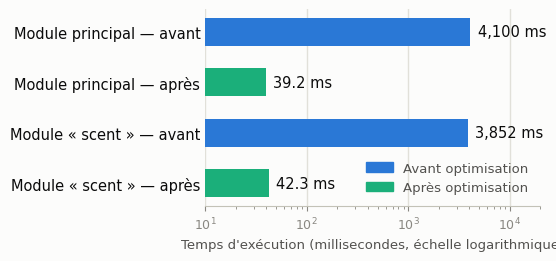
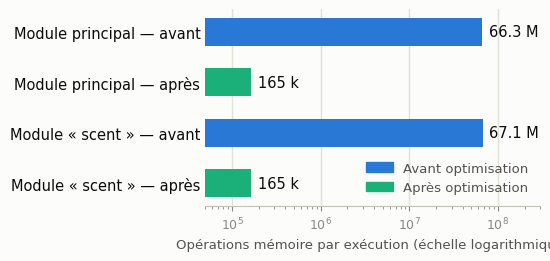
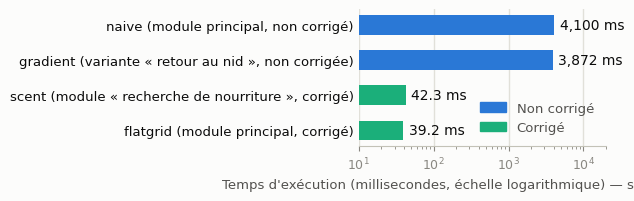

Here is the Python script that generated these plots, in order:
"""Generates the two charts for auditfinal.md. Not part of the Go project;
run once with `python3 make_charts.py` from this directory to (re)produce the
PNGs. Palette + mark specs follow the dataviz skill's reference palette."""

import matplotlib
matplotlib.use("Agg")
import matplotlib.pyplot as plt
import matplotlib.font_manager as fm

# --- palette (reference instance, light mode) --------------------------------
SURFACE = "#fcfcfb"
INK_PRIMARY = "#0b0b0b"
INK_SECONDARY = "#52514e"
INK_MUTED = "#898781"
GRIDLINE = "#e1e0d9"
BASELINE = "#c3c2b7"
BLUE = "#2a78d6"   # categorical slot 1 -- "avant"
AQUA = "#1baf7a"   # categorical slot 3 -- "apres"

plt.rcParams.update({
    "font.family": "sans-serif",
    "font.sans-serif": ["Helvetica Neue", "Arial", "DejaVu Sans"],
    "text.color": INK_PRIMARY,
    "axes.edgecolor": BASELINE,
    "axes.labelcolor": INK_SECONDARY,
    "xtick.color": INK_MUTED,
    "ytick.color": INK_PRIMARY,
    "figure.facecolor": SURFACE,
    "axes.facecolor": SURFACE,
    "savefig.facecolor": SURFACE,
})

# CHART 1 (the 75/25 part-to-whole bar) was dropped: it only restated a
# number already given in the text as a stat callout, with no information a
# reader didn't already have. The flamegraph (a separate pprof artifact, not
# generated by this script) carries the visual evidence instead.

# ============================================================== CHART 2 ======
# Before/after wall-clock time, log scale, medium scenario, both optimizations.
fig, ax = plt.subplots(figsize=(5.6, 2.7), dpi=150)

rows = [
    ("Module principal — avant", 4100, BLUE),
    ("Module principal — après", 39.25, AQUA),
    ("Module « scent » — avant", 3852, BLUE),
    ("Module « scent » — après", 42.26, AQUA),
]
labels = [r[0] for r in rows]
values = [r[1] for r in rows]
colors = [r[2] for r in rows]
y = list(range(len(rows)))[::-1]

ax.barh(y, values, height=0.55, color=colors, zorder=3)

for yi, v in zip(y, values):
    txt = f"{v:,.0f} ms" if v >= 100 else f"{v:.1f} ms"
    ax.text(v * 1.18, yi, txt, va="center", ha="left",
             color=INK_PRIMARY, fontsize=10.5, fontweight="medium")

ax.set_yticks(y)
ax.set_yticklabels(labels, fontsize=10.5, color=INK_PRIMARY)
ax.set_xscale("log")
ax.set_xlim(10, 20000)
ax.set_xlabel("Temps d'exécution (millisecondes, échelle logarithmique)",
               fontsize=9.5, color=INK_SECONDARY)
ax.xaxis.grid(True, which="major", color=GRIDLINE, linewidth=1, zorder=0)
ax.set_axisbelow(True)
for spine in ["top", "right", "left"]:
    ax.spines[spine].set_visible(False)
ax.spines["bottom"].set_color(BASELINE)
ax.tick_params(axis="x", labelsize=9, colors=INK_MUTED)
ax.tick_params(axis="y", length=0)

legend_handles = [
    plt.Rectangle((0, 0), 1, 1, color=BLUE, label="Avant optimisation"),
    plt.Rectangle((0, 0), 1, 1, color=AQUA, label="Après optimisation"),
]
ax.legend(handles=legend_handles, loc="lower right", frameon=False,
          fontsize=9.5, labelcolor=INK_SECONDARY)

fig.tight_layout()
fig.savefig("results.png", bbox_inches="tight")
plt.close(fig)

# ============================================================== CHART 3 ======
# Before/after allocation count, log scale, medium scenario, both modules.
fig, ax = plt.subplots(figsize=(5.6, 2.7), dpi=150)

rows3 = [
    ("Module principal — avant", 66_302_084, BLUE),
    ("Module principal — après", 165_315, AQUA),
    ("Module « scent » — avant", 67_087_966, BLUE),
    ("Module « scent » — après", 164_729, AQUA),
]
labels3 = [r[0] for r in rows3]
values3 = [r[1] for r in rows3]
colors3 = [r[2] for r in rows3]
y3 = list(range(len(rows3)))[::-1]

ax.barh(y3, values3, height=0.55, color=colors3, zorder=3)

for yi, v in zip(y3, values3):
    txt = f"{v/1_000_000:.1f} M" if v >= 1_000_000 else f"{v/1_000:.0f} k"
    ax.text(v * 1.18, yi, txt, va="center", ha="left",
             color=INK_PRIMARY, fontsize=10.5, fontweight="medium")

ax.set_yticks(y3)
ax.set_yticklabels(labels3, fontsize=10.5, color=INK_PRIMARY)
ax.set_xscale("log")
ax.set_xlim(50_000, 300_000_000)
ax.set_xlabel("Opérations mémoire par exécution (échelle logarithmique)",
               fontsize=9.5, color=INK_SECONDARY)
ax.xaxis.grid(True, which="major", color=GRIDLINE, linewidth=1, zorder=0)
ax.set_axisbelow(True)
for spine in ["top", "right", "left"]:
    ax.spines[spine].set_visible(False)
ax.spines["bottom"].set_color(BASELINE)
ax.tick_params(axis="x", labelsize=9, colors=INK_MUTED)
ax.tick_params(axis="y", length=0)

ax.legend(handles=legend_handles, loc="lower right", frameon=False,
          fontsize=9.5, labelcolor=INK_SECONDARY)

fig.tight_layout()
fig.savefig("allocations.png", bbox_inches="tight")
plt.close(fig)

# ============================================================== CHART 4 ======
# Full picture: all 4 registered engines, medium scenario, sec/op, log scale.
# Included for completeness (annex) -- gradient is a separate feature variant,
# not one of the two optimizations this report covers, shown here as-is.
fig, ax = plt.subplots(figsize=(6.2, 2.1), dpi=150)

rows4 = [
    ("naive (module principal, non corrigé)", 4100, BLUE),
    ("gradient (variante « retour au nid », non corrigée)", 3872, BLUE),
    ("scent (module « recherche de nourriture », corrigé)", 42.26, AQUA),
    ("flatgrid (module principal, corrigé)", 39.25, AQUA),
]
labels4 = [r[0] for r in rows4]
values4 = [r[1] for r in rows4]
colors4 = [r[2] for r in rows4]
y4 = list(range(len(rows4)))[::-1]

ax.barh(y4, values4, height=0.55, color=colors4, zorder=3)
for yi, v in zip(y4, values4):
    txt = f"{v:,.0f} ms" if v >= 100 else f"{v:.1f} ms"
    ax.text(v * 1.18, yi, txt, va="center", ha="left",
             color=INK_PRIMARY, fontsize=10, fontweight="medium")

ax.set_yticks(y4)
ax.set_yticklabels(labels4, fontsize=9.5, color=INK_PRIMARY)
ax.set_xscale("log")
ax.set_xlim(10, 20000)
ax.set_xlabel("Temps d'exécution (millisecondes, échelle logarithmique) — scénario medium",
               fontsize=9.5, color=INK_SECONDARY)
ax.xaxis.grid(True, which="major", color=GRIDLINE, linewidth=1, zorder=0)
ax.set_axisbelow(True)
for spine in ["top", "right", "left"]:
    ax.spines[spine].set_visible(False)
ax.spines["bottom"].set_color(BASELINE)
ax.tick_params(axis="x", labelsize=9, colors=INK_MUTED)
ax.tick_params(axis="y", length=0)

legend_handles4 = [
    plt.Rectangle((0, 0), 1, 1, color=BLUE, label="Non corrigé"),
    plt.Rectangle((0, 0), 1, 1, color=AQUA, label="Corrigé"),
]
ax.legend(handles=legend_handles4, loc="lower right", frameon=False,
          fontsize=9.5, labelcolor=INK_SECONDARY)

fig.tight_layout()
fig.savefig("all_engines.png", bbox_inches="tight")
plt.close(fig)

print("OK: results.png, allocations.png, all_engines.png")
